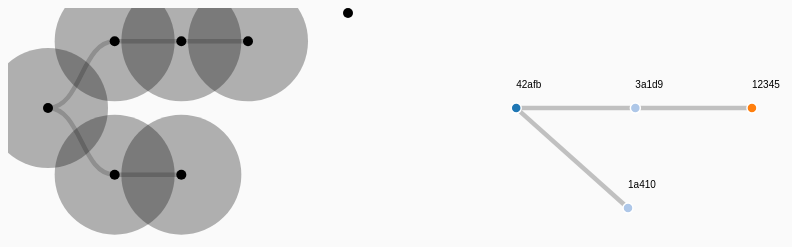
D3 v3 page, settled after 480 driven frames (8 s of simulated time); the page loaded 1 data file(s).


            (function(b,o,i,l,e,r){b.GoogleAnalyticsObject=l;b[l]||(b[l]=
            function(){(b[l].q=b[l].q||[]).push(arguments)});b[l].l=+new Date;
            e=o.createElement(i);r=o.getElementsByTagName(i)[0];
            e.src='//www.google-analytics.com/analytics.js';
            r.parentNode.insertBefore(e,r)}(window,document,'script','ga'));
            ga('create','UA-XXXXX-X');ga('send','pageview');
        
// ── scripts/main.js
//JSON object with the data
var treeData1 = [
{
   id: "42afba9dae229e85606b75b8e4e8d3443edaf237",
   parent: undefined
},
{
   id: "3a1d98d866bfc0b372bd7a15c8f07c67319697c6",
   parent: "42afba9dae229e85606b75b8e4e8d3443edaf237"
},
{
   id: "1a410efbd13591db07496601ebc7a059dd55cfe9",
   parent: "42afba9dae229e85606b75b8e4e8d3443edaf237"
},
{
   id: "123456d866bfc0b372bd7a15c8f07c67319697c6",
   parent: "3a1d98d866bfc0b372bd7a15c8f07c67319697c6"
}
];

//var treeData = convertGitObject(treeData1);
//function convertGitObject(obj) {
//}

var w = $(window).width();
var h = $(window).height();
var fill = d3.scale.category20();
var vis = d3.select("#viz").append("svg:svg")
                           .attr("width", w)
                           .attr("height", h)
                           .append("svg:g")
                           .attr("transform", "translate(40, 0)"); // shift everything to the right

var width = 960,
    height = 500;

var primaryLine = {
  y: 100
};

var secondaryLine = {
  y: 200
};

var color = d3.scale.category20();

var force = d3.layout.force()
    .charge(-120)
    .linkDistance(150)
    .size([width, height]);

// Create a tree "canvas"
var tree = d3.layout.tree()
  .size([h*0.8,w*0.8]);

d3.json("scripts/commits.json", function(graph) {
    force
        .nodes(graph.nodes)
        .links(graph.links)
        .start();

    var link = vis.selectAll(".link")
        .data(graph.links)
        .enter().append("line")
        .attr("class", "link");

    var gnodes = vis.selectAll('g.gnode')
        .data(graph.nodes)
        .enter()
        .append('g')
        .classed('gnode', true);

    var node = gnodes.append("circle")
        .attr("class", "node")
        .attr("r", 5)
        .style("fill", function(d) { return color(d.group); })
        .call(force.drag);

    var labels = gnodes.append("text")
        .attr("dy", -20)
        .text(function(d) { return d.name; });

    console.log(labels);

    force.on("tick", function(e) {
        link.attr("x1", function(d) { return d.source.x; })
            .attr("y1", function(d) { return d.source.y; })
            .attr("x2", function(d) { return d.target.x; })
            .attr("y2", function(d) { return d.target.y; });

        gnodes.attr("transform", function(d) {
            return 'translate(' + [d.x, d.y] + ')';
        });

        var k = .5 * e.alpha;
        node.each(function(d) {
            d.x += ((4 + d.group) * 100 - d.x) * k;
            if(d.line_number == 0) {
              d.y = primaryLine.y;
            } else {
              d.y = secondaryLine.y;
            }
        });

    });
});

var treeData = {
    "name" : "A",
    "children" : [
        {"name" : "A1", "children": [{
            "name": 'B1',
            "children": [
                {name: 'C1'}
            ]
        }]},
        {"name" : "A2",
        "children": [{name: 'D1'}] }] };
var selectedNode = null;
var draggingNode = null;

// ------------- moving -------------------------------
var overCircle = function(d) {
    console.log(d);
    selectedNode = d;
    updateTempConnector();
}
var outCircle = function(d) {
    selectedNode = null;
    updateTempConnector();
}

var circleDragger = d3.behavior.drag()
    .on("dragstart", function(d){
        draggingNode = d;
        // it's important that we suppress the mouseover event on the node being dragged. Otherwise it will absorb the mouseover event and the underlying node will not detect it
        d3.select(this).attr( 'pointer-events', 'none' );
    })
    .on("drag", function(d) {
        d.x += d3.event.dx;
        d.y += d3.event.dy;
        var node = d3.select(this);
        node.attr( { cx: d.x, cy: d.y } );
        updateTempConnector();
    })
    .on("dragend", function(d){
        draggingNode = null;
        // now restore the mouseover event or we won't be able to drag a 2nd time
        d3.select(this).attr( 'pointer-events', '' );
    })


var wipeAllInactive = function() {
    d3.select("#viz").selectAll(".nodelink")
        .attr("class", "nodelink")

}

var updateTempConnector = function() {
    var data = [];

    wipeAllInactive();

    if ( draggingNode != null && selectedNode != null) {
        // have to flip the source coordinates since we did this for the existing connectors on the original tree
        var node1 = {source: {x: selectedNode.y, y: selectedNode.x},
            target: {x: draggingNode.x, y: draggingNode.y} };

        var node2 = {source: {x: selectedNode.parent.y, y: selectedNode.parent.x},
            target: {x: draggingNode.x, y: draggingNode.y} };

        data = [ node1, node2];


        for(i=0; i< paths[0].length; i++){
            var path = paths[0][i];
            var source = path["__data__"].source.name
            var target = path["__data__"].target.name

//            path = d3.select(path)
//            path.attr("class", "nodelink");

            if((source == selectedNode.name || source == selectedNode.parent.name) &&(target == selectedNode.name || target == selectedNode.parent.name )){
                path = d3.select(path)
                path.attr("class", "nodelink inactive");
                console.log(path);
            }
            else {
                path = d3.select(path)
                path.attr("class", "nodelink");
            }
        }
    }
    var link = vis.selectAll(".templink").data(data);

//    console.log(selectedNode);
//    console.log(selectedNode.parent);





    link.enter().append("path")
        .attr("class", "templink")
        .attr("d", d3.svg.diagonal() )
        .attr('pointer-events', 'none');

    link.attr("d", d3.svg.diagonal() )

    link.exit().remove();
}

// ------------- normal tree drawing code --------
//var vis = d3.select("#viz").append("svg").attr("width", 400).attr("height", 300).append("svg:g").attr("transform", "translate(50, 0)")
var tree = d3.layout.tree().size([200,200]);
var nodes = tree.nodes(treeData);
var links = tree.links(nodes);
console.log(links);

var diagonalHorizontal = d3.svg.diagonal().projection( function(d) { return [d.y, d.x]; } );
var paths = vis.selectAll(".nodelink")
    .data(links)
    .enter().append("path")
    .attr("class", "nodelink")
    .attr("d", diagonalHorizontal)
    .attr('pointer-events', 'none');
console.log(paths);

var node = vis.selectAll("g.node")
    .data(nodes)
    .enter().append("g")
    .attr("transform", function(d) { return "translate(" + d.y + "," + d.x + ")"; })

node.append("circle")
    .attr("r", 5)
    .attr('pointer-events', 'none');

// ------------- trickery to avoid collision detection

// phantom node to give us mouseover in a radius around it
node.append("circle")
    .attr("r", 60)
    .attr("opacity", 0.3) // change this to non-zero to see the target area
    .attr('pointer-events', 'mouseover')
    .on("mouseover", overCircle)
    .on("mouseout", outCircle)

// a new, unconnected node that can be dragged near others to connect it
newNodes = [ {x:300,y:5, name: 'new'} ];
vis.selectAll(".lonely")
    .data(newNodes).enter().append("circle")
    .attr("r", 5)
    .attr("class", "lonely")
    .attr("cx", function(d) { return d.x; })
    .attr("cy", function(d) { return d.y; })
    .call(circleDragger);



### data: scripts/commits.json
{
 "nodes": [
  {
   "name": "42afb",
   "group": 1,
   "line_number": 0
  },
  {
   "name": "3a1d9",
   "group": 2,
   "line_number": 0
  },
  {
   "name": "1a410",
   "group": 2,
   "line_number": 1
  },
  {
   "name": "12345",
   "group": 3,
   "line_number": 0
  }
 ],
 "links": [
  {
   "source": 0,
   "target": 1,
   "value": 1
  },
  {
   "source": 0,
   "target": 2,
   "value": 1
  },
  {
   "source": 1,
   "target": 3,
   "value": 1
  }
 ]
}